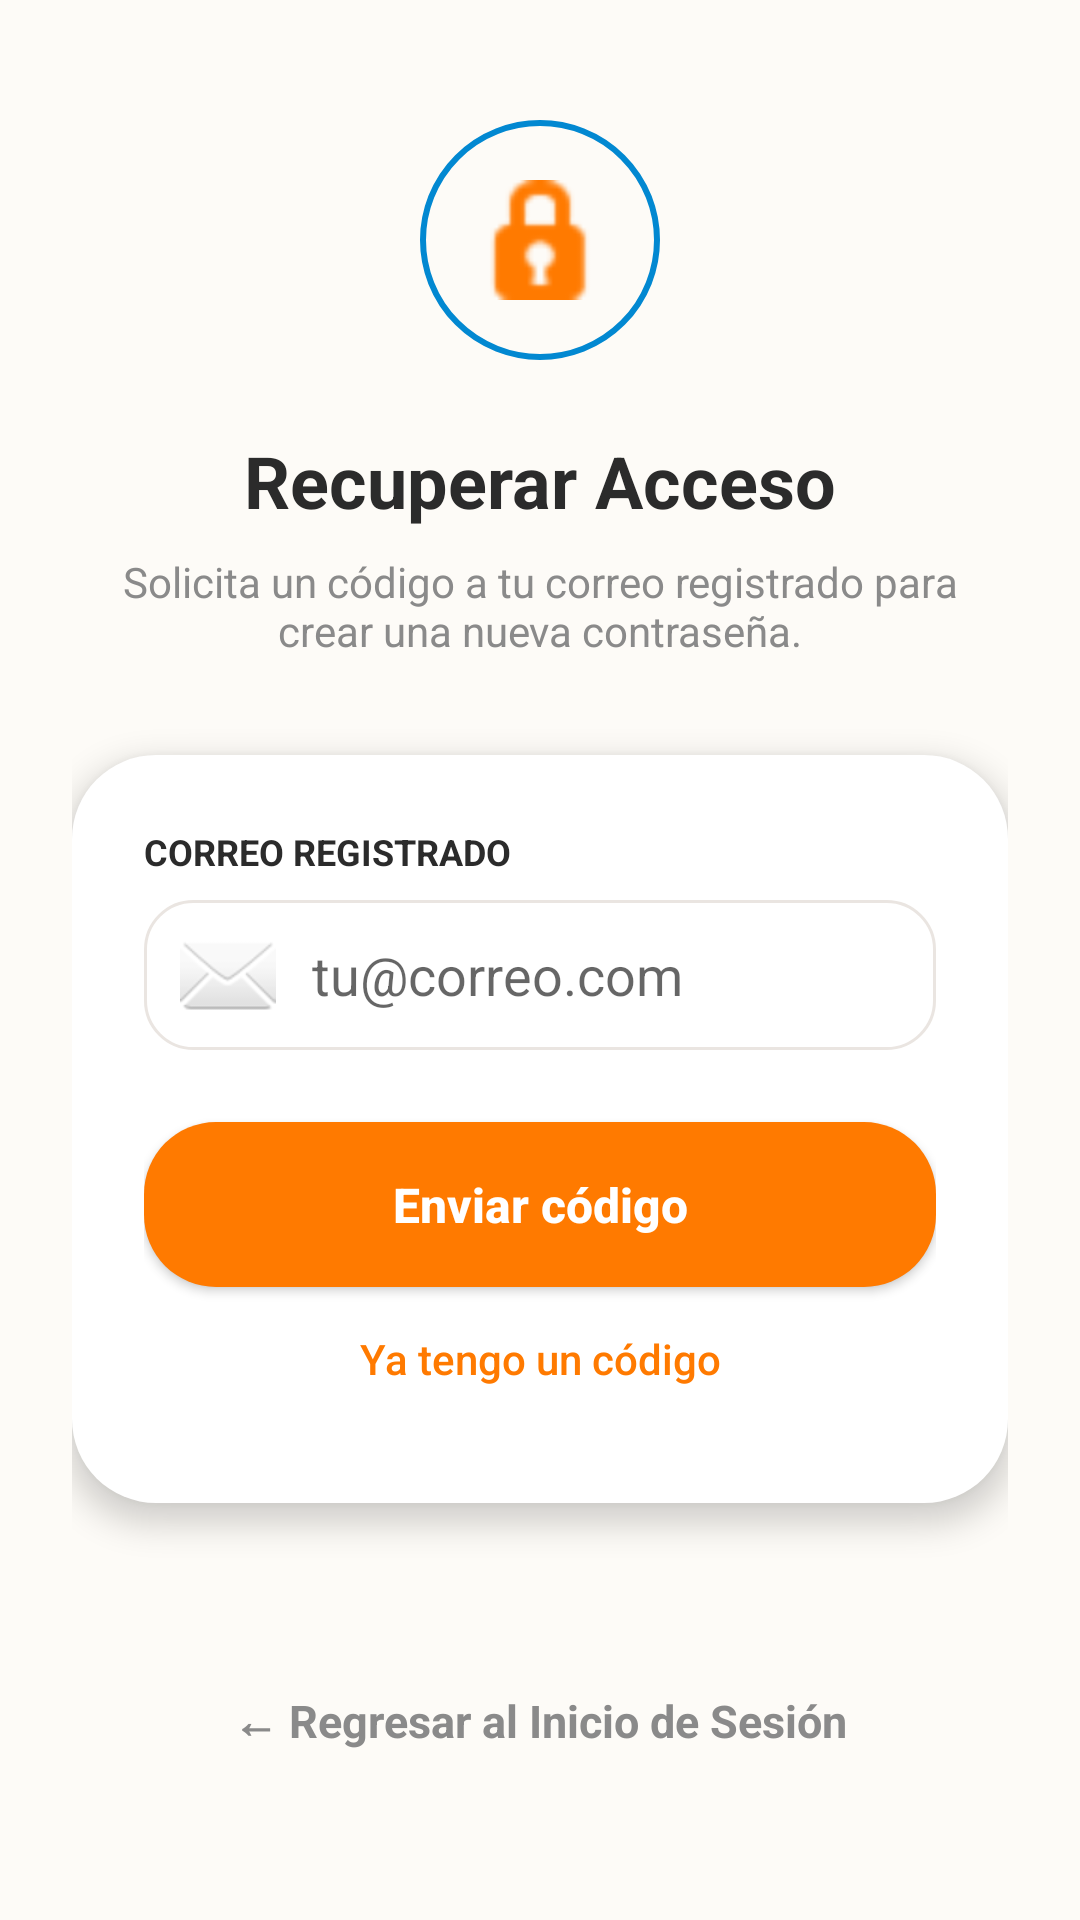

Produce the Android XML layout that renders to this screen, including the resource entries it uses.
<!-- AndroidManifest.xml: application theme Theme.HuellaApp -->
<!-- res/layout/activity_recuperar_acceso.xml -->
<?xml version="1.0" encoding="utf-8"?>
<androidx.constraintlayout.widget.ConstraintLayout xmlns:android="http://schemas.android.com/apk/res/android"
    xmlns:app="http://schemas.android.com/apk/res-auto"
    xmlns:tools="http://schemas.android.com/tools"
    android:layout_width="match_parent"
    android:layout_height="match_parent"
    android:background="@color/huellapp_background"
    android:padding="24dp"
    tools:context=".RecuperarAccesoActivity">

    
    <ImageView
        android:id="@+id/ivKey"
        android:layout_width="80dp"
        android:layout_height="80dp"
        android:layout_marginTop="16dp"
        android:background="@drawable/bg_avatar_verified"
        android:padding="20dp"
        android:src="@android:drawable/ic_secure"
        app:tint="@color/huellapp_primary"
        app:layout_constraintEnd_toEndOf="parent"
        app:layout_constraintStart_toStartOf="parent"
        app:layout_constraintTop_toTopOf="parent" />

    <TextView
        android:id="@+id/tvTitleRecuperar"
        style="@style/HuellAppTitle"
        android:layout_width="wrap_content"
        android:layout_height="wrap_content"
        android:layout_marginTop="24dp"
        android:text="Recuperar Acceso"
        app:layout_constraintEnd_toEndOf="parent"
        app:layout_constraintStart_toStartOf="parent"
        app:layout_constraintTop_toBottomOf="@id/ivKey" />

    <TextView
        android:id="@+id/tvDescRecuperar"
        android:layout_width="0dp"
        android:layout_height="wrap_content"
        android:layout_marginTop="8dp"
        android:text="Solicita un código a tu correo registrado para crear una nueva contraseña."
        android:textAlignment="center"
        android:textColor="@color/huellapp_text_hint"
        app:layout_constraintEnd_toEndOf="parent"
        app:layout_constraintStart_toStartOf="parent"
        app:layout_constraintTop_toBottomOf="@id/tvTitleRecuperar" />

    <LinearLayout
        android:id="@+id/cardRecuperar"
        android:layout_width="0dp"
        android:layout_height="wrap_content"
        android:layout_marginTop="32dp"
        android:background="@drawable/bg_card_rounded"
        android:elevation="6dp"
        android:orientation="vertical"
        android:padding="24dp"
        app:layout_constraintEnd_toEndOf="parent"
        app:layout_constraintStart_toStartOf="parent"
        app:layout_constraintTop_toBottomOf="@id/tvDescRecuperar">

        <TextView
            android:layout_width="wrap_content"
            android:layout_height="wrap_content"
            android:text="CORREO REGISTRADO"
            android:textColor="@color/huellapp_text_dark"
            android:textSize="12sp"
            android:textStyle="bold" />

        <EditText
            android:id="@+id/etEmailRecuperar"
            android:layout_width="match_parent"
            android:layout_height="50dp"
            android:layout_marginTop="8dp"
            android:background="@drawable/bg_input_rounded"
            android:drawableStart="@android:drawable/ic_dialog_email"
            android:drawablePadding="12dp"
            android:hint="tu@correo.com"
            android:inputType="textEmailAddress"
            android:paddingStart="12dp"
            android:paddingEnd="12dp" />

        <Button
            android:id="@+id/btnEnviarEnlace"
            android:layout_width="match_parent"
            android:layout_height="wrap_content" android:minHeight="55dp"
            android:layout_marginTop="24dp"
            android:background="@drawable/bg_button_orange"
            android:text="Enviar código"
            android:textAllCaps="false"
            android:textColor="@color/white"
            android:textSize="16sp"
            android:textStyle="bold" />

        <Button
            android:id="@+id/btnYaTengoCodigo"
            style="?android:attr/borderlessButtonStyle"
            android:layout_width="match_parent"
            android:layout_height="wrap_content"
            android:text="Ya tengo un código"
            android:textAllCaps="false"
            android:textColor="@color/huellapp_primary" />
    </LinearLayout>

    <TextView
        android:id="@+id/tvVolverLogin"
        android:layout_width="wrap_content"
        android:layout_height="wrap_content"
        android:layout_marginBottom="32dp"
        android:text="← Regresar al Inicio de Sesión"
        android:textColor="@color/huellapp_text_hint"
        android:textSize="15sp"
        android:textStyle="bold"
        app:layout_constraintBottom_toBottomOf="parent"
        app:layout_constraintEnd_toEndOf="parent"
        app:layout_constraintStart_toStartOf="parent" />

</androidx.constraintlayout.widget.ConstraintLayout>
<!-- resources referenced by this layout -->
<resources>
  <color name="huellapp_background">#FDFBF7</color>
  <color name="huellapp_primary">#FF7A00</color>
  <color name="huellapp_text_dark">#2B2B2B</color>
  <color name="huellapp_text_hint">#8A8A8A</color>
  <color name="white">#FFFFFFFF</color>
  <!-- drawable bg_avatar_verified (drawable) -->
  <?xml version="1.0" encoding="utf-8"?>
  <shape xmlns:android="http://schemas.android.com/apk/res/android"
      android:shape="oval">
  
      
      <solid android:color="@android:color/transparent" />
  
      
      <stroke android:width="2dp" android:color="@color/huellapp_blue" />
  
  </shape>
  <!-- drawable bg_button_orange (drawable) -->
  <?xml version="1.0" encoding="utf-8"?>
  <ripple xmlns:android="http://schemas.android.com/apk/res/android"
      android:color="@color/huellapp_primary_dark">
  
      
      <item>
          <shape android:shape="rectangle">
              <solid android:color="@color/huellapp_primary"/>
              <corners android:radius="24dp"/>
          </shape>
      </item>
  </ripple>
  <!-- drawable bg_card_rounded (drawable) -->
  <?xml version="1.0" encoding="utf-8"?>
  <shape xmlns:android="http://schemas.android.com/apk/res/android"
      android:shape="rectangle">
  
      
      <solid android:color="@color/huellapp_card_bg" />
  
      
      <corners android:radius="28dp" />
  
      
  </shape>
  <!-- drawable bg_input_rounded (drawable) -->
  <?xml version="1.0" encoding="utf-8"?>
  <selector xmlns:android="http://schemas.android.com/apk/res/android">
      
      <item android:state_focused="true">
          <shape android:shape="rectangle">
              <solid android:color="@color/huellapp_card_bg"/>
              <corners android:radius="16dp"/>
              
              <stroke android:width="2dp" android:color="@color/huellapp_primary"/>
          </shape>
      </item>
  
      
      <item>
          <shape android:shape="rectangle">
              <solid android:color="@color/huellapp_card_bg"/>
              <corners android:radius="16dp"/>
              <stroke android:width="1dp" android:color="@color/huellapp_border"/>
          </shape>
      </item>
  </selector>
  <style name="HuellAppTitle" parent="TextAppearance.MaterialComponents.Headline5">
          <item name="android:textColor">@color/huellapp_text_dark</item>
          <item name="android:textStyle">bold</item>
          <item name="android:textSize">24sp</item>
      </style>
  <style name="Theme.HuellaApp" parent="Base.Theme.HuellaApp" />
  <color name="huellapp_blue">#0288D1</color>
  <color name="huellapp_primary_dark">#E65100</color>
  <color name="huellapp_card_bg">#FFFFFF</color>
  <color name="huellapp_border">#EAE5E1</color>
  <style name="Base.Theme.HuellaApp" parent="Theme.MaterialComponents.DayNight.NoActionBar">
          
          <item name="colorPrimary">@color/huellapp_primary</item>
          <item name="colorPrimaryVariant">@color/huellapp_primary_dark</item>
          <item name="colorOnPrimary">@color/white</item>
  
          
          <item name="android:windowBackground">@color/huellapp_background</item>
          <item name="colorSurface">@color/huellapp_card_bg</item>
      </style>
</resources>
